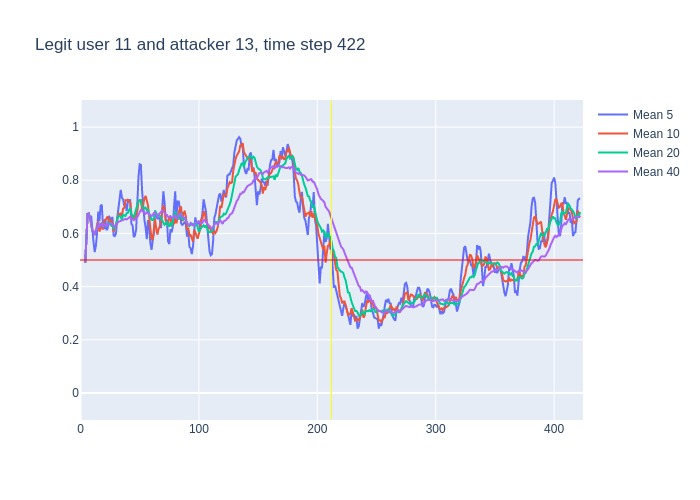

Values plotted in this chart, from the file beside it:
, time, confidence, avg_5_conf, avg_10_conf, avg_20_conf, avg_40_conf, real_user, predicted, user_count
0, 3, 0.49, , , , , 11, 11, 16
1, 4, 0.74, 0.49, 0.49, 0.49, 0.49, 11, 11, 16
2, 5, 0.79, 0.615, 0.615, 0.615, 0.615, 11, 11, 16
3, 6, 0.68, 0.6733, 0.6733, 0.6733, 0.6733, 11, 11, 16
4, 7, 0.59, 0.675, 0.675, 0.675, 0.675, 11, 11, 16
5, 8, 0.53, 0.658, 0.658, 0.658, 0.658, 11, 11, 16
6, 9, 0.45, 0.666, 0.6367, 0.6367, 0.6367, 11, 11, 16
7, 10, 0.59, 0.608, 0.61, 0.61, 0.61, 11, 11, 16
8, 11, 0.49, 0.568, 0.6075, 0.6075, 0.6075, 11, 11, 16
9, 12, 0.71, 0.53, 0.5944, 0.5944, 0.5944, 11, 11, 16
10, 13, 0.77, 0.554, 0.606, 0.606, 0.606, 11, 11, 16
11, 14, 0.85, 0.602, 0.634, 0.6209, 0.6209, 11, 11, 16
12, 15, 0.41, 0.682, 0.645, 0.64, 0.64, 11, 11, 16
13, 16, 0.78, 0.646, 0.607, 0.6223, 0.6223, 11, 11, 16
14, 17, 0.73, 0.704, 0.617, 0.6336, 0.6336, 11, 11, 16
15, 18, 0.37, 0.708, 0.631, 0.64, 0.64, 11, 11, 16
16, 19, 0.79, 0.628, 0.615, 0.6231, 0.6231, 11, 11, 16
17, 20, 0.6, 0.616, 0.649, 0.6329, 0.6329, 11, 11, 16
18, 21, 0.57, 0.654, 0.65, 0.6311, 0.6311, 11, 11, 16
19, 22, 0.77, 0.612, 0.658, 0.6279, 0.6279, 11, 11, 16
20, 23, 0.6, 0.62, 0.664, 0.635, 0.635, 11, 11, 16
21, 24, 0.73, 0.666, 0.647, 0.6405, 0.6333, 11, 11, 16
22, 25, 0.57, 0.654, 0.635, 0.64, 0.6377, 11, 11, 16
23, 26, 0.64, 0.648, 0.651, 0.629, 0.6348, 11, 11, 16
24, 27, 0.42, 0.662, 0.637, 0.627, 0.635, 11, 11, 16
25, 28, 0.59, 0.592, 0.606, 0.6185, 0.6264, 11, 11, 16
26, 29, 0.78, 0.59, 0.628, 0.6215, 0.625, 11, 11, 16
27, 30, 0.86, 0.6, 0.627, 0.638, 0.6307, 11, 11, 16
28, 31, 0.8, 0.658, 0.653, 0.6515, 0.6389, 11, 11, 16
29, 32, 0.66, 0.69, 0.676, 0.667, 0.6445, 11, 11, 16
30, 33, 0.72, 0.738, 0.665, 0.6645, 0.645, 11, 11, 16
31, 34, 0.63, 0.764, 0.677, 0.662, 0.6474, 11, 11, 16
32, 35, 0.83, 0.734, 0.667, 0.651, 0.6469, 11, 11, 16
33, 36, 0.68, 0.728, 0.693, 0.672, 0.6524, 11, 11, 16
34, 37, 0.7, 0.704, 0.697, 0.667, 0.6532, 11, 11, 16
35, 38, 0.58, 0.712, 0.725, 0.6655, 0.6546, 11, 11, 16
36, 39, 0.81, 0.684, 0.724, 0.676, 0.6525, 11, 11, 16
37, 40, 0.83, 0.72, 0.727, 0.677, 0.6568, 11, 11, 16
38, 41, 0.72, 0.72, 0.724, 0.6885, 0.6613, 11, 11, 16
39, 42, 0.24, 0.728, 0.716, 0.696, 0.6628, 11, 23, 16
40, 43, 0.55, 0.636, 0.674, 0.6695, 0.6522, 11, 11, 16
41, 44, 0.59, 0.63, 0.657, 0.667, 0.6537, 11, 11, 16
42, 45, 0.86, 0.586, 0.653, 0.66, 0.65, 11, 11, 16
43, 46, 0.84, 0.592, 0.656, 0.6745, 0.6518, 11, 11, 16
44, 47, 0.81, 0.616, 0.672, 0.6845, 0.6557, 11, 11, 16
45, 48, 0.97, 0.73, 0.683, 0.704, 0.6613, 11, 11, 16
46, 49, 0.82, 0.814, 0.722, 0.723, 0.6723, 11, 11, 16
47, 50, 0.85, 0.86, 0.723, 0.725, 0.6815, 11, 11, 16
48, 51, 0.36, 0.858, 0.725, 0.7245, 0.688, 11, 11, 16
49, 52, 0.5, 0.762, 0.689, 0.7025, 0.6847, 11, 11, 16
50, 53, 0.72, 0.7, 0.715, 0.6945, 0.6795, 11, 11, 16
51, 54, 0.68, 0.65, 0.732, 0.6945, 0.6783, 11, 11, 16
52, 55, 0.63, 0.622, 0.741, 0.697, 0.674, 11, 11, 16
53, 56, 0.72, 0.578, 0.718, 0.687, 0.6795, 11, 11, 16
54, 57, 0.36, 0.65, 0.706, 0.689, 0.678, 11, 11, 16
55, 58, 0.43, 0.622, 0.661, 0.672, 0.6687, 11, 11, 16
56, 59, 0.55, 0.564, 0.607, 0.6645, 0.6703, 11, 11, 16
57, 60, 0.81, 0.538, 0.58, 0.6515, 0.6643, 11, 11, 16
58, 61, 0.86, 0.574, 0.576, 0.6505, 0.6695, 11, 11, 16
59, 62, 0.78, 0.602, 0.626, 0.6575, 0.6767, 11, 11, 16
... 360 more rows
